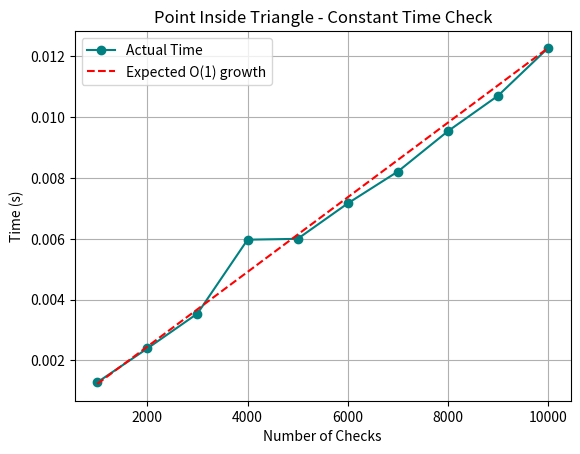

This chart was generated by the following Python code:
import time
import random
import matplotlib.pyplot as plt

def area(x1, y1, x2, y2, x3, y3):
    return abs((x1*(y2 - y3) + x2*(y3 - y1) + x3*(y1 - y2)) / 2.0)

def isInside(x1, y1, x2, y2, x3, y3, x, y):
    A = area(x1, y1, x2, y2, x3, y3)
    A1 = area(x, y, x2, y2, x3, y3)
    A2 = area(x1, y1, x, y, x3, y3)
    A3 = area(x1, y1, x2, y2, x, y)
    return A == A1 + A2 + A3

# Measure time for 10,000 checks
runs = [1000 * i for i in range(1, 11)]
times = []

for r in runs:
    start = time.time()
    for _ in range(r):
        isInside(0, 0, 5, 0, 0, 5, random.randint(-10, 10), random.randint(-10, 10))
    end = time.time()
    times.append(end - start)

plt.plot(runs, times, marker='o', color='teal', label="Actual Time")
plt.plot(runs, [t / runs[-1] * times[-1] for t in runs], 'r--', label="Expected O(1) growth")

plt.xlabel("Number of Checks")
plt.ylabel("Time (s)")
plt.title("Point Inside Triangle - Constant Time Check")
plt.grid(True)
plt.legend()
plt.show()
